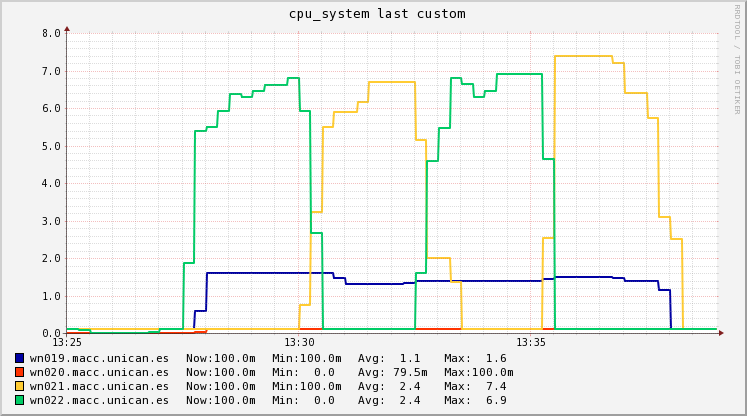

Data behind this chart, as committed beside it:
Timestamp, wn019.macc.unican.es, wn020.macc.unican.es, wn021.macc.unican.es, wn022.macc.unican.es
2018-11-14T13:25:15+01:00, 0.1, 0, 0.1, 0.1
2018-11-14T13:25:30+01:00, 0.1, 0, 0.1, 0.07333
2018-11-14T13:25:45+01:00, 0.1, 0, 0.1, 0
2018-11-14T13:26:00+01:00, 0.1, 0, 0.1, 0
2018-11-14T13:26:15+01:00, 0.1, 0, 0.1, 0
2018-11-14T13:26:30+01:00, 0.1, 0, 0.1, 0
2018-11-14T13:26:45+01:00, 0.1, 0, 0.1, 0
2018-11-14T13:27:00+01:00, 0.1, 0, 0.1, 0.04
2018-11-14T13:27:15+01:00, 0.1, 0, 0.1, 0.1
2018-11-14T13:27:30+01:00, 0.1, 0, 0.1, 0.1
2018-11-14T13:27:45+01:00, 0.1, 0, 0.1, 1.867
2018-11-14T13:28:00+01:00, 0.6, 0.03333, 0.1, 5.4
2018-11-14T13:28:15+01:00, 1.6, 0.1, 0.1, 5.48
2018-11-14T13:28:30+01:00, 1.6, 0.1, 0.1, 5.933
2018-11-14T13:28:45+01:00, 1.6, 0.1, 0.1, 6.367
2018-11-14T13:29:00+01:00, 1.6, 0.1, 0.1, 6.3
2018-11-14T13:29:15+01:00, 1.6, 0.1, 0.1, 6.46
2018-11-14T13:29:30+01:00, 1.6, 0.1, 0.1, 6.62
2018-11-14T13:29:45+01:00, 1.6, 0.1, 0.1, 6.62
2018-11-14T13:30:00+01:00, 1.6, 0.1, 0.1, 6.8
2018-11-14T13:30:15+01:00, 1.6, 0.1, 0.7533, 5.913
2018-11-14T13:30:30+01:00, 1.6, 0.1, 3.227, 2.66
2018-11-14T13:30:45+01:00, 1.6, 0.1, 5.48, 0.1
2018-11-14T13:31:00+01:00, 1.48, 0.1, 5.9, 0.1
2018-11-14T13:31:15+01:00, 1.3, 0.1, 5.9, 0.1
2018-11-14T13:31:30+01:00, 1.3, 0.1, 6.167, 0.1
2018-11-14T13:31:45+01:00, 1.3, 0.1, 6.7, 0.1
2018-11-14T13:32:00+01:00, 1.3, 0.1, 6.7, 0.1
2018-11-14T13:32:15+01:00, 1.3, 0.1, 6.7, 0.1
2018-11-14T13:32:30+01:00, 1.333, 0.1, 6.7, 0.1
2018-11-14T13:32:45+01:00, 1.4, 0.1, 5.133, 1.6
2018-11-14T13:33:00+01:00, 1.4, 0.1, 2, 4.6
2018-11-14T13:33:15+01:00, 1.4, 0.1, 2, 5.48
2018-11-14T13:33:30+01:00, 1.4, 0.1, 1.367, 6.8
2018-11-14T13:33:45+01:00, 1.4, 0.1, 0.1, 6.633
2018-11-14T13:34:00+01:00, 1.4, 0.1, 0.1, 6.3
2018-11-14T13:34:15+01:00, 1.4, 0.1, 0.1, 6.46
2018-11-14T13:34:30+01:00, 1.4, 0.1, 0.1, 6.9
2018-11-14T13:34:45+01:00, 1.4, 0.1, 0.1, 6.9
2018-11-14T13:35:00+01:00, 1.4, 0.1, 0.1, 6.9
2018-11-14T13:35:15+01:00, 1.4, 0.1, 0.1, 6.9
2018-11-14T13:35:30+01:00, 1.433, 0.1, 2.533, 4.633
2018-11-14T13:35:45+01:00, 1.5, 0.1, 7.4, 0.1
2018-11-14T13:36:00+01:00, 1.5, 0.1, 7.4, 0.1
2018-11-14T13:36:15+01:00, 1.5, 0.1, 7.4, 0.1
2018-11-14T13:36:30+01:00, 1.5, 0.1, 7.4, 0.1
2018-11-14T13:36:45+01:00, 1.5, 0.1, 7.4, 0.1
2018-11-14T13:37:00+01:00, 1.48, 0.1, 7.2, 0.1
2018-11-14T13:37:15+01:00, 1.4, 0.1, 6.4, 0.1
2018-11-14T13:37:30+01:00, 1.4, 0.1, 6.4, 0.1
2018-11-14T13:37:45+01:00, 1.4, 0.1, 5.74, 0.1
2018-11-14T13:38:00+01:00, 1.14, 0.1, 3.1, 0.1
2018-11-14T13:38:15+01:00, 0.1, 0.1, 2.5, 0.1
2018-11-14T13:38:30+01:00, 0.1, 0.1, 0.1, 0.1
2018-11-14T13:38:45+01:00, 0.1, 0.1, 0.1, 0.1
2018-11-14T13:39:00+01:00, 0.1, 0.1, 0.1, 0.1
